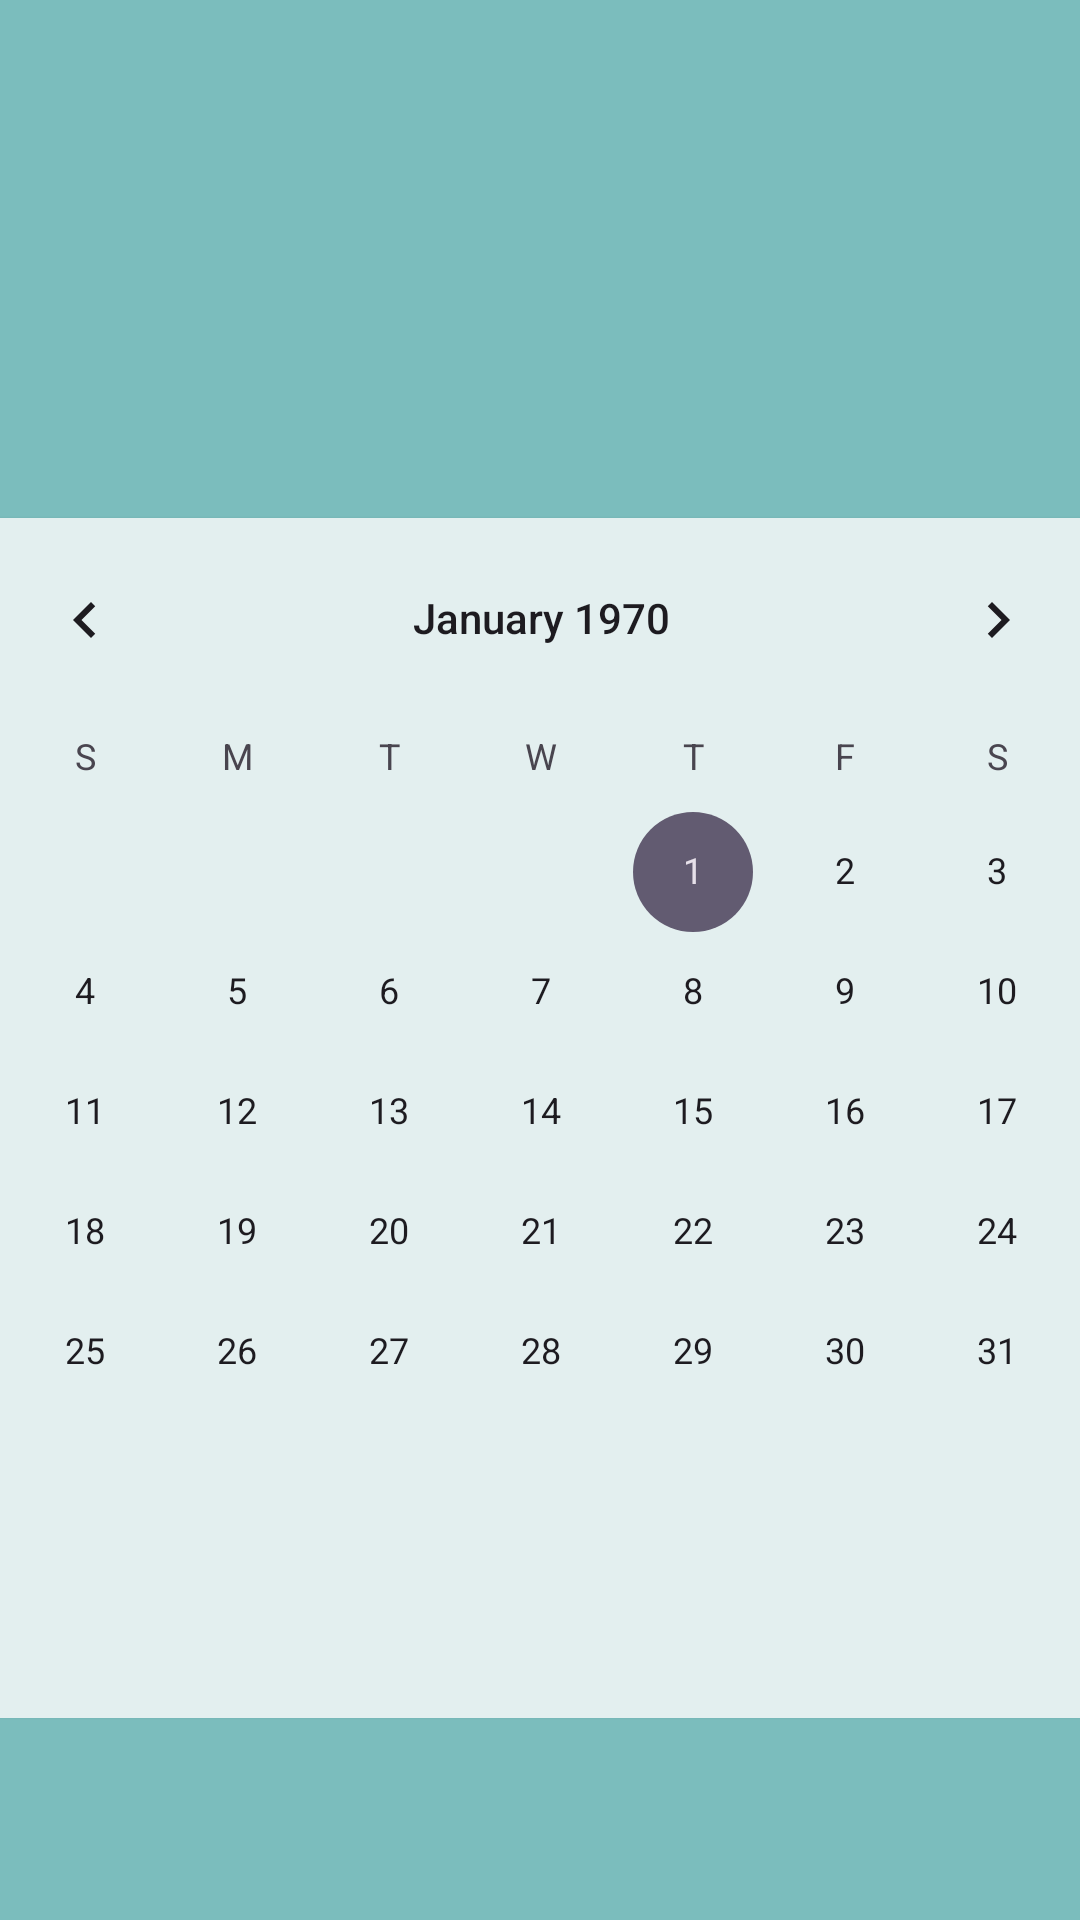

Reconstruct the res/layout file that produces this screen, plus the resources it refers to.
<!-- AndroidManifest.xml: application theme Theme.Mentality -->
<!-- res/layout/activity_mood_trends.xml -->
<?xml version="1.0" encoding="utf-8"?>
<androidx.constraintlayout.widget.ConstraintLayout xmlns:android="http://schemas.android.com/apk/res/android"
    xmlns:app="http://schemas.android.com/apk/res-auto"
    xmlns:tools="http://schemas.android.com/tools"
    android:layout_width="match_parent"
    android:layout_height="match_parent"
    android:background="#7BBDBD"
    tools:context=".MoodTrends">

    <androidx.cardview.widget.CardView
        android:layout_width="405dp"
        android:layout_height="412dp"
        android:layout_marginTop="212dp"
        android:layout_marginBottom="107dp"
        app:cardCornerRadius="10dp"
        app:cardUseCompatPadding="true"
        app:layout_constraintBottom_toBottomOf="parent"
        app:layout_constraintEnd_toEndOf="parent"
        app:layout_constraintStart_toStartOf="parent"
        app:layout_constraintTop_toTopOf="parent">

        <CalendarView
            android:id="@+id/calendarView"
            android:layout_width="match_parent"
            android:layout_height="412dp"
            android:background="#E3EFEF" />
    </androidx.cardview.widget.CardView>


</androidx.constraintlayout.widget.ConstraintLayout>
<!-- resources referenced by this layout -->
<resources>
  <style name="Theme.Mentality" parent="Base.Theme.Mentality" />
  <style name="Base.Theme.Mentality" parent="Theme.Material3.DayNight.NoActionBar">
          
          
      </style>
</resources>
